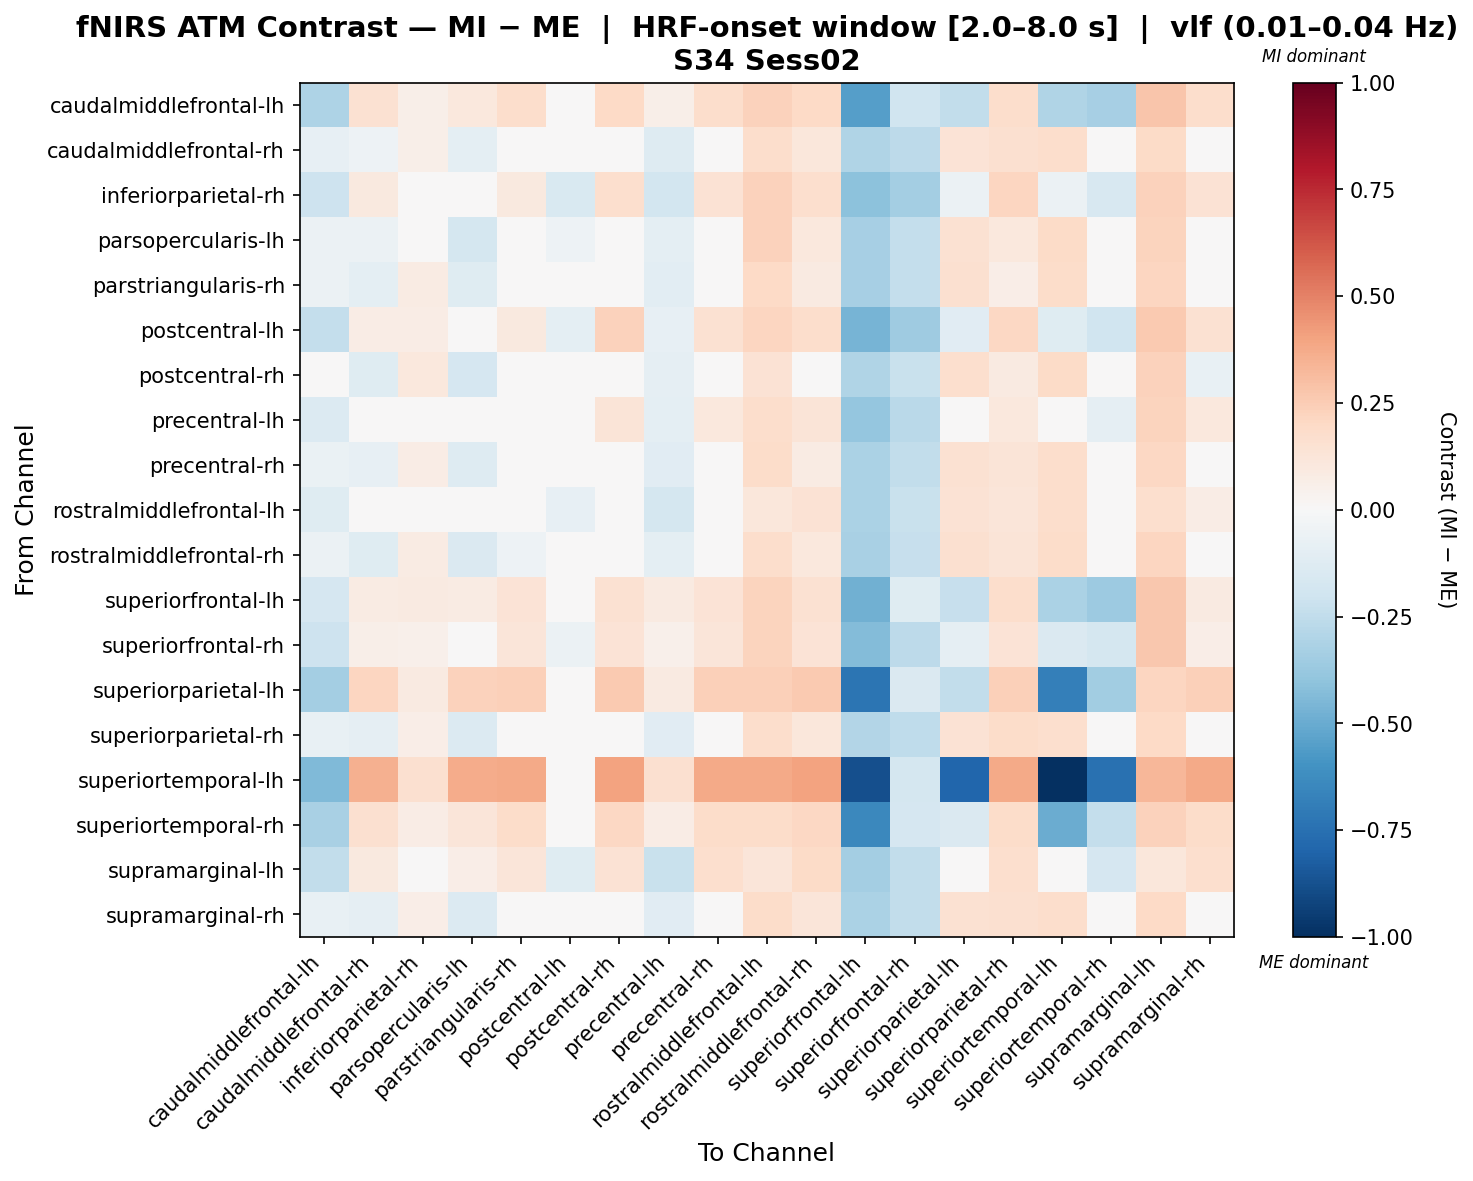

The data file committed next to this chart (first rows):
, caudalmiddlefrontal-lh, caudalmiddlefrontal-rh, inferiorparietal-rh, parsopercularis-lh, parstriangularis-rh, postcentral-lh, postcentral-rh, precentral-lh, precentral-rh, rostralmiddlefrontal-lh, rostralmiddlefrontal-rh, superiorfrontal-lh, superiorfrontal-rh, superiorparietal-lh, superiorparietal-rh, superiortemporal-lh, superiortemporal-rh, supramarginal-lh, supramarginal-rh
caudalmiddlefrontal-lh, -0.3089, 0.1517, 0.05999, 0.106, 0.1768, -0.04773, 0.1992, 0.05999, 0.1768, 0.2306, 0.1992, -0.5528, -0.2012, -0.2469, 0.1768, -0.3032, -0.3286, 0.2754, 0.1768
caudalmiddlefrontal-rh, -0.08301, -0.0513, 0.05986, -0.0976, -0.02875, -0.03273, -0.02875, -0.1253, 0.01755, 0.175, 0.1101, -0.3024, -0.2602, 0.1365, 0.1605, 0.1788, 0.005602, 0.1908, -0.02476
inferiorparietal-rh, -0.2059, 0.09609, 0.01134, 0.04818, 0.09865, -0.1504, 0.1688, -0.1803, 0.1466, 0.2305, 0.1688, -0.4113, -0.3378, -0.05608, 0.2167, -0.05778, -0.1597, 0.2271, 0.1466
parsopercularis-lh, -0.05977, -0.06243, 0.04533, -0.174, 0.005854, -0.05105, -0.04234, -0.09924, 0.005854, 0.2294, 0.1022, -0.3315, -0.2351, 0.155, 0.1022, 0.1945, 0.0279, 0.2207, -0.03362
parstriangularis-rh, -0.06115, -0.09676, 0.08435, -0.1201, -0.02774, -0.009292, -0.004258, -0.1029, 0.01909, 0.1963, 0.08939, -0.332, -0.2384, 0.1579, 0.06591, 0.1799, 0.007746, 0.2148, -0.0227
postcentral-lh, -0.2362, 0.07172, 0.07625, 0.04031, 0.09691, -0.09704, 0.2271, -0.08533, 0.1508, 0.2163, 0.1732, -0.4633, -0.3556, -0.1109, 0.2046, -0.1247, -0.1962, 0.2613, 0.1508
postcentral-rh, -0.04791, -0.1224, 0.103, -0.1703, -0.03085, 0.007216, 0.0397, -0.08861, 0.01706, 0.1464, 0.0397, -0.2983, -0.2251, 0.17, 0.08761, 0.191, 0.02099, 0.2323, -0.07155
precentral-lh, -0.1364, 0.0206, 0.01772, -0.0158, 0.0458, -0.04821, 0.1271, -0.1, 0.1047, 0.1777, 0.1271, -0.386, -0.2683, 0.0025, 0.1047, -0.01015, -0.0902, 0.2226, 0.1047
precentral-rh, -0.06809, -0.08298, 0.07479, -0.1293, -0.0371, -0.01781, 0.03247, -0.1104, 0.009192, 0.1864, 0.07877, -0.3146, -0.2453, 0.1514, 0.1251, 0.174, 0.0008092, 0.2057, -0.03312
rostralmiddlefrontal-lh, -0.1209, 0.003135, 0.007605, -0.01968, -0.01587, -0.08499, 0.007605, -0.1776, 0.03042, 0.1138, 0.1465, -0.3165, -0.2239, 0.1419, 0.123, 0.1789, -0.03753, 0.1673, 0.07672
rostralmiddlefrontal-rh, -0.05692, -0.1197, 0.08338, -0.1426, -0.05089, -0.008186, 0.01772, -0.09975, -0.005106, 0.1721, 0.1093, -0.3257, -0.2341, 0.1631, 0.1322, 0.1862, 0.01197, 0.2148, -0.04793
superiorfrontal-lh, -0.1641, 0.08592, 0.08696, 0.08592, 0.1338, -0.004099, 0.1559, 0.08696, 0.1338, 0.2249, 0.1559, -0.4817, -0.1186, -0.2331, 0.178, -0.318, -0.366, 0.2691, 0.0883
superiorfrontal-rh, -0.2092, 0.06083, 0.05354, -0.007276, 0.1175, -0.0549, 0.1398, 0.05354, 0.1175, 0.226, 0.1398, -0.4316, -0.2634, -0.09247, 0.1398, -0.1483, -0.1747, 0.2704, 0.06333
superiorparietal-lh, -0.3405, 0.2111, 0.08779, 0.2335, 0.2362, -0.04097, 0.2585, 0.08779, 0.2362, 0.2362, 0.2585, -0.7299, -0.1473, -0.2429, 0.2362, -0.6821, -0.3509, 0.2166, 0.2362
superiorparietal-rh, -0.07366, -0.09138, 0.06664, -0.1372, -0.04512, -0.02492, 0.02381, -0.1165, 0.0006655, 0.1779, 0.1154, -0.2961, -0.2509, 0.1464, 0.1843, 0.1695, -0.004762, 0.1981, -0.04216
superiortemporal-lh, -0.4416, 0.3522, 0.1563, 0.3746, 0.3773, -0.02095, 0.3997, 0.1563, 0.3773, 0.3773, 0.3997, -0.8776, -0.1758, -0.7947, 0.3773, -1.0, -0.7482, 0.3335, 0.3773
superiortemporal-rh, -0.321, 0.1624, 0.07777, 0.1242, 0.1875, -0.02524, 0.2099, 0.07777, 0.1875, 0.1875, 0.2099, -0.6482, -0.1665, -0.141, 0.1875, -0.4952, -0.2346, 0.2323, 0.1875
supramarginal-lh, -0.2463, 0.09519, -0.02635, 0.06917, 0.1204, -0.1233, 0.1428, -0.2202, 0.1689, 0.1204, 0.1913, -0.3432, -0.2463, -0.007275, 0.1689, 0.02036, -0.1702, 0.1168, 0.1689
supramarginal-rh, -0.07117, -0.08915, 0.06913, -0.1349, -0.04276, -0.02244, 0.0263, -0.114, 0.00302, 0.1802, 0.1179, -0.3167, -0.2484, 0.1489, 0.1636, 0.172, -0.002277, 0.2006, -0.03981
